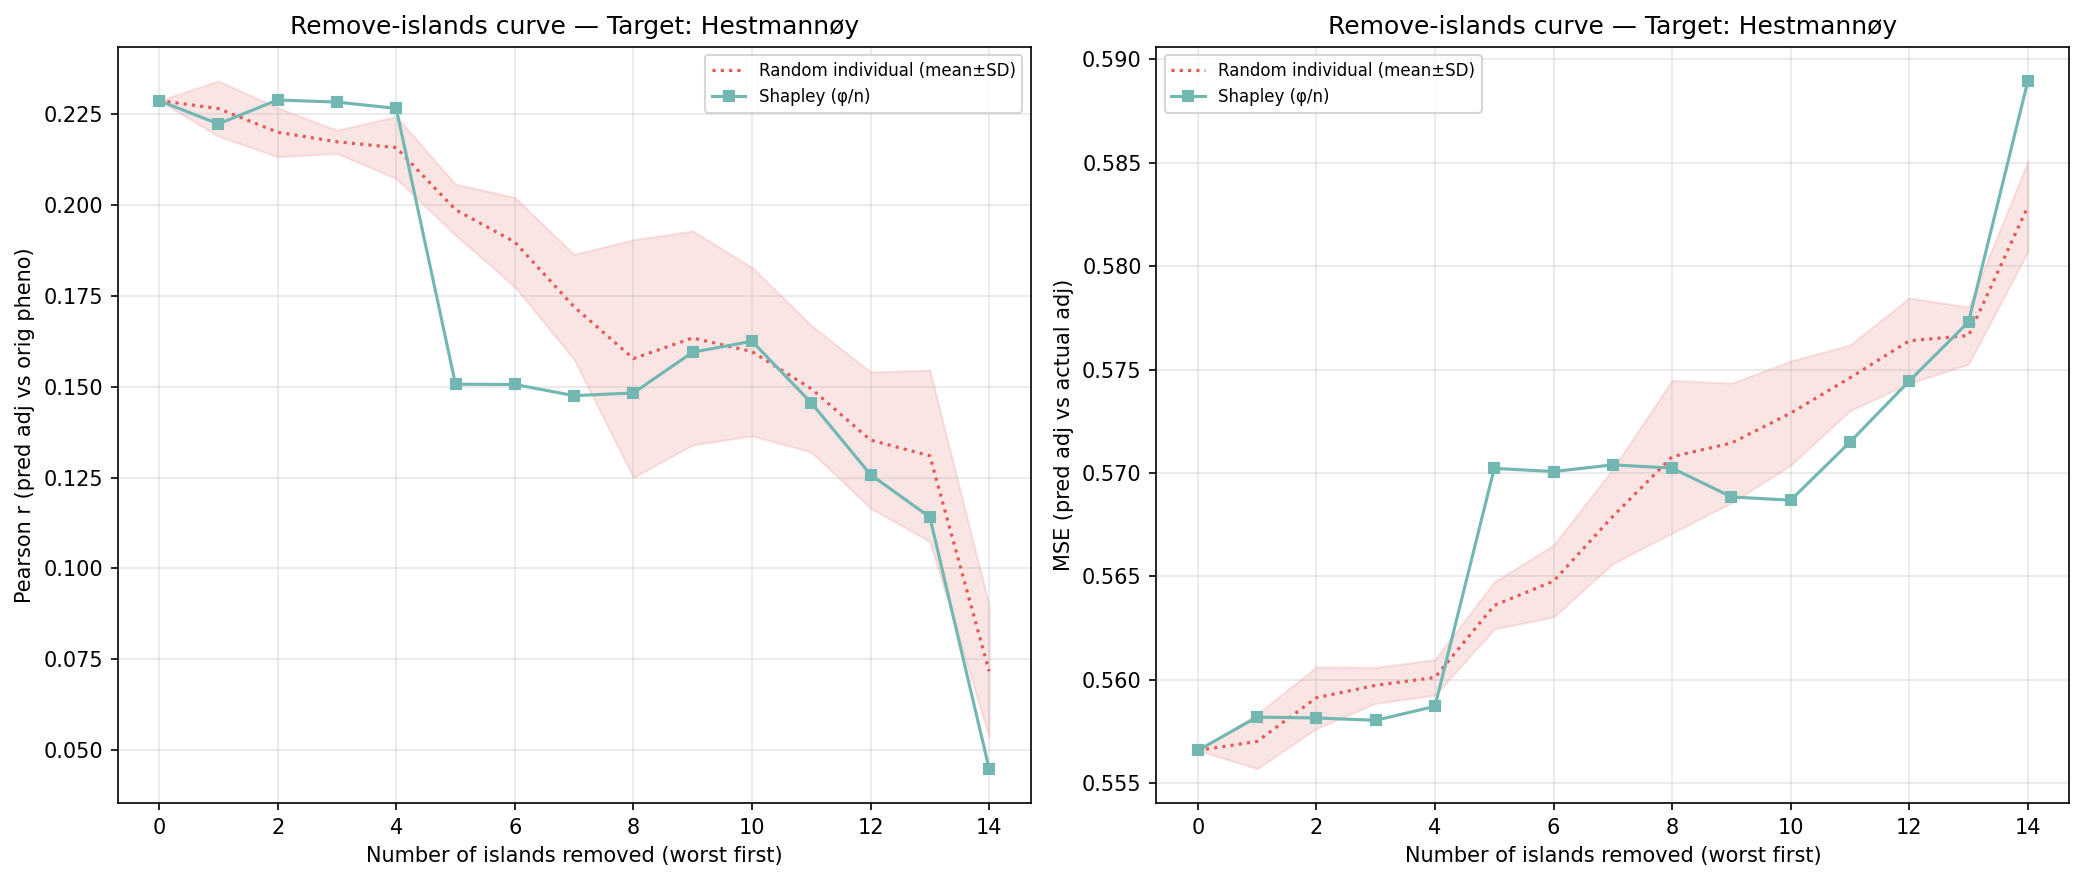

Data behind this chart, as committed beside it:
n_removed, n_islands_remaining, n_individuals_remaining, corr_eval, mse_adj, method, order_seed, n_islands, n_individuals, target_island
14, 1, 117, 0.0449, 0.589, shapley_mean, -1, 1, 117, 5
13, 2, 465, 0.1141, 0.5773, shapley_mean, -1, 2, 465, 5
12, 3, 557, 0.1258, 0.5744, shapley_mean, -1, 3, 557, 5
11, 4, 720, 0.1456, 0.5715, shapley_mean, -1, 4, 720, 5
10, 5, 977, 0.1625, 0.5687, shapley_mean, -1, 5, 977, 5
9, 6, 1179, 0.1595, 0.5688, shapley_mean, -1, 6, 1179, 5
8, 7, 1575, 0.1483, 0.5702, shapley_mean, -1, 7, 1575, 5
7, 8, 2061, 0.1475, 0.5704, shapley_mean, -1, 8, 2061, 5
6, 9, 2644, 0.1506, 0.5701, shapley_mean, -1, 9, 2644, 5
5, 10, 2838, 0.1507, 0.5702, shapley_mean, -1, 10, 2838, 5
4, 11, 3393, 0.2266, 0.5587, shapley_mean, -1, 11, 3393, 5
3, 12, 3545, 0.2283, 0.558, shapley_mean, -1, 12, 3545, 5
2, 13, 3718, 0.2289, 0.5582, shapley_mean, -1, 13, 3718, 5
1, 14, 4301, 0.2223, 0.5582, shapley_mean, -1, 14, 4301, 5
0, 15, 4587, 0.2287, 0.5566, shapley_mean, -1, 15, 4587, 5
14, 1, 117, 0.09762, 0.5815, random_individual, 0, 1, 117, 5
13, 2, 465, 0.1275, 0.5758, random_individual, 0, 2, 465, 5
12, 3, 557, 0.1368, 0.575, random_individual, 0, 3, 557, 5
11, 4, 720, 0.1541, 0.5733, random_individual, 0, 4, 720, 5
10, 5, 977, 0.1383, 0.5727, random_individual, 0, 5, 977, 5
9, 6, 1179, 0.1275, 0.5732, random_individual, 0, 6, 1179, 5
8, 7, 1575, 0.1169, 0.5747, random_individual, 0, 7, 1575, 5
7, 8, 2061, 0.171, 0.5677, random_individual, 0, 8, 2061, 5
6, 9, 2644, 0.1919, 0.5648, random_individual, 0, 9, 2644, 5
5, 10, 2838, 0.187, 0.5654, random_individual, 0, 10, 2838, 5
4, 11, 3393, 0.2159, 0.5603, random_individual, 0, 11, 3393, 5
3, 12, 3545, 0.2132, 0.5609, random_individual, 0, 12, 3545, 5
2, 13, 3718, 0.2204, 0.5596, random_individual, 0, 13, 3718, 5
1, 14, 4301, 0.2209, 0.5578, random_individual, 0, 14, 4301, 5
0, 15, 4587, 0.2287, 0.5566, random_individual, 0, 15, 4587, 5
14, 1, 117, 0.04638, 0.5838, random_individual, 1, 1, 117, 5
13, 2, 465, 0.1137, 0.5768, random_individual, 1, 2, 465, 5
12, 3, 557, 0.1508, 0.5744, random_individual, 1, 3, 557, 5
11, 4, 720, 0.1575, 0.5733, random_individual, 1, 4, 720, 5
10, 5, 977, 0.1645, 0.5717, random_individual, 1, 5, 977, 5
9, 6, 1179, 0.1941, 0.5682, random_individual, 1, 6, 1179, 5
8, 7, 1575, 0.1962, 0.5656, random_individual, 1, 7, 1575, 5
7, 8, 2061, 0.186, 0.5654, random_individual, 1, 8, 2061, 5
6, 9, 2644, 0.1994, 0.5627, random_individual, 1, 9, 2644, 5
5, 10, 2838, 0.2023, 0.5624, random_individual, 1, 10, 2838, 5
4, 11, 3393, 0.2078, 0.561, random_individual, 1, 11, 3393, 5
3, 12, 3545, 0.2172, 0.5592, random_individual, 1, 12, 3545, 5
2, 13, 3718, 0.222, 0.5581, random_individual, 1, 13, 3718, 5
1, 14, 4301, 0.232, 0.5563, random_individual, 1, 14, 4301, 5
0, 15, 4587, 0.2287, 0.5566, random_individual, 1, 15, 4587, 5
14, 1, 117, 0.07179, 0.5812, random_individual, 2, 1, 117, 5
13, 2, 465, 0.1538, 0.5763, random_individual, 2, 2, 465, 5
12, 3, 557, 0.1325, 0.5774, random_individual, 2, 3, 557, 5
11, 4, 720, 0.1614, 0.574, random_individual, 2, 4, 720, 5
10, 5, 977, 0.1853, 0.5699, random_individual, 2, 5, 977, 5
9, 6, 1179, 0.1891, 0.5684, random_individual, 2, 6, 1179, 5
8, 7, 1575, 0.1808, 0.5685, random_individual, 2, 7, 1575, 5
7, 8, 2061, 0.1832, 0.5661, random_individual, 2, 8, 2061, 5
6, 9, 2644, 0.1808, 0.5657, random_individual, 2, 9, 2644, 5
5, 10, 2838, 0.2018, 0.5631, random_individual, 2, 10, 2838, 5
4, 11, 3393, 0.2071, 0.5607, random_individual, 2, 11, 3393, 5
3, 12, 3545, 0.2159, 0.5595, random_individual, 2, 12, 3545, 5
2, 13, 3718, 0.2248, 0.5575, random_individual, 2, 13, 3718, 5
1, 14, 4301, 0.224, 0.5572, random_individual, 2, 14, 4301, 5
0, 15, 4587, 0.2287, 0.5566, random_individual, 2, 15, 4587, 5
... 30 more rows
